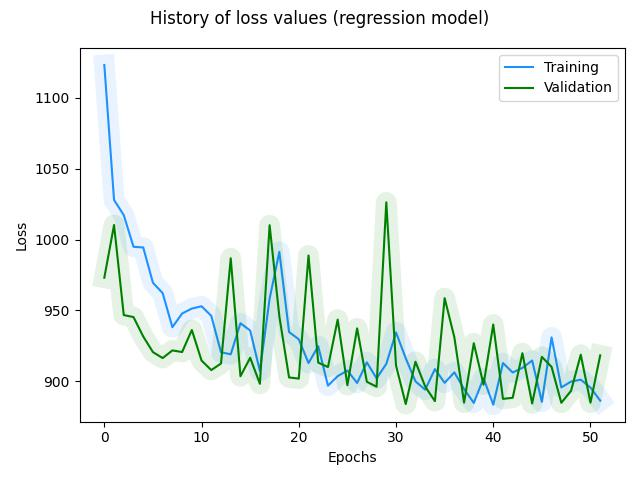

The data file committed next to this chart (first rows):
, loss, val_loss, _timestamp, _runtime
0, 1123, 973, 1722287531, 30
1, 1028, 1010, 1722287531, 30
2, 1017, 946.6, 1722287531, 30
3, 994.9, 945.2, 1722287531, 30
4, 994.4, 931.5, 1722287531, 30
5, 969.5, 920.5, 1722287532, 31
6, 962.1, 916.3, 1722287532, 31
7, 938.1, 921.7, 1722287532, 31
8, 947.7, 920.5, 1722287532, 31
9, 951.2, 936.1, 1722287532, 31
10, 952.9, 914.5, 1722287533, 32
11, 946.1, 907.8, 1722287533, 32
12, 920.4, 912.4, 1722287533, 32
13, 918.9, 986.8, 1722287533, 32
14, 940.9, 903.4, 1722287533, 32
15, 935.8, 916.5, 1722287533, 32
16, 907.2, 898.1, 1722287533, 32
17, 958.3, 1010, 1722287534, 33
18, 991.3, 945.7, 1722287534, 33
19, 934.6, 902.6, 1722287534, 33
20, 929.5, 901.8, 1722287534, 33
21, 912.7, 988.7, 1722287534, 33
22, 924.7, 913.1, 1722287534, 33
23, 896.8, 909.9, 1722287534, 33
24, 903.5, 943.4, 1722287534, 33
25, 907.5, 897.1, 1722287535, 34
26, 898.7, 937.3, 1722287535, 34
27, 913.2, 899.5, 1722287535, 34
28, 901.9, 896, 1722287535, 34
29, 912.2, 1026, 1722287535, 34
30, 934.4, 911.1, 1722287535, 34
31, 916.1, 883.8, 1722287535, 34
32, 899.8, 913.7, 1722287535, 34
33, 893.9, 896.2, 1722287536, 35
34, 908.5, 885.8, 1722287536, 35
35, 898.8, 958.6, 1722287536, 35
36, 906.2, 930.9, 1722287536, 35
37, 894.3, 884.8, 1722287536, 35
38, 884.6, 926.8, 1722287536, 35
39, 902, 897.5, 1722287536, 35
40, 883.3, 940, 1722287536, 35
41, 912.8, 887.4, 1722287537, 36
42, 906.1, 888.2, 1722287537, 36
43, 909.3, 919.7, 1722287537, 36
44, 914.5, 884.2, 1722287537, 36
45, 885.4, 917.1, 1722287537, 36
46, 930.9, 910, 1722287537, 36
47, 895.5, 884.7, 1722287537, 36
48, 899.7, 893.1, 1722287538, 37
49, 901, 918.7, 1722287538, 37
50, 895.4, 884.8, 1722287538, 37
51, 886.2, 918.2, 1722287538, 37
